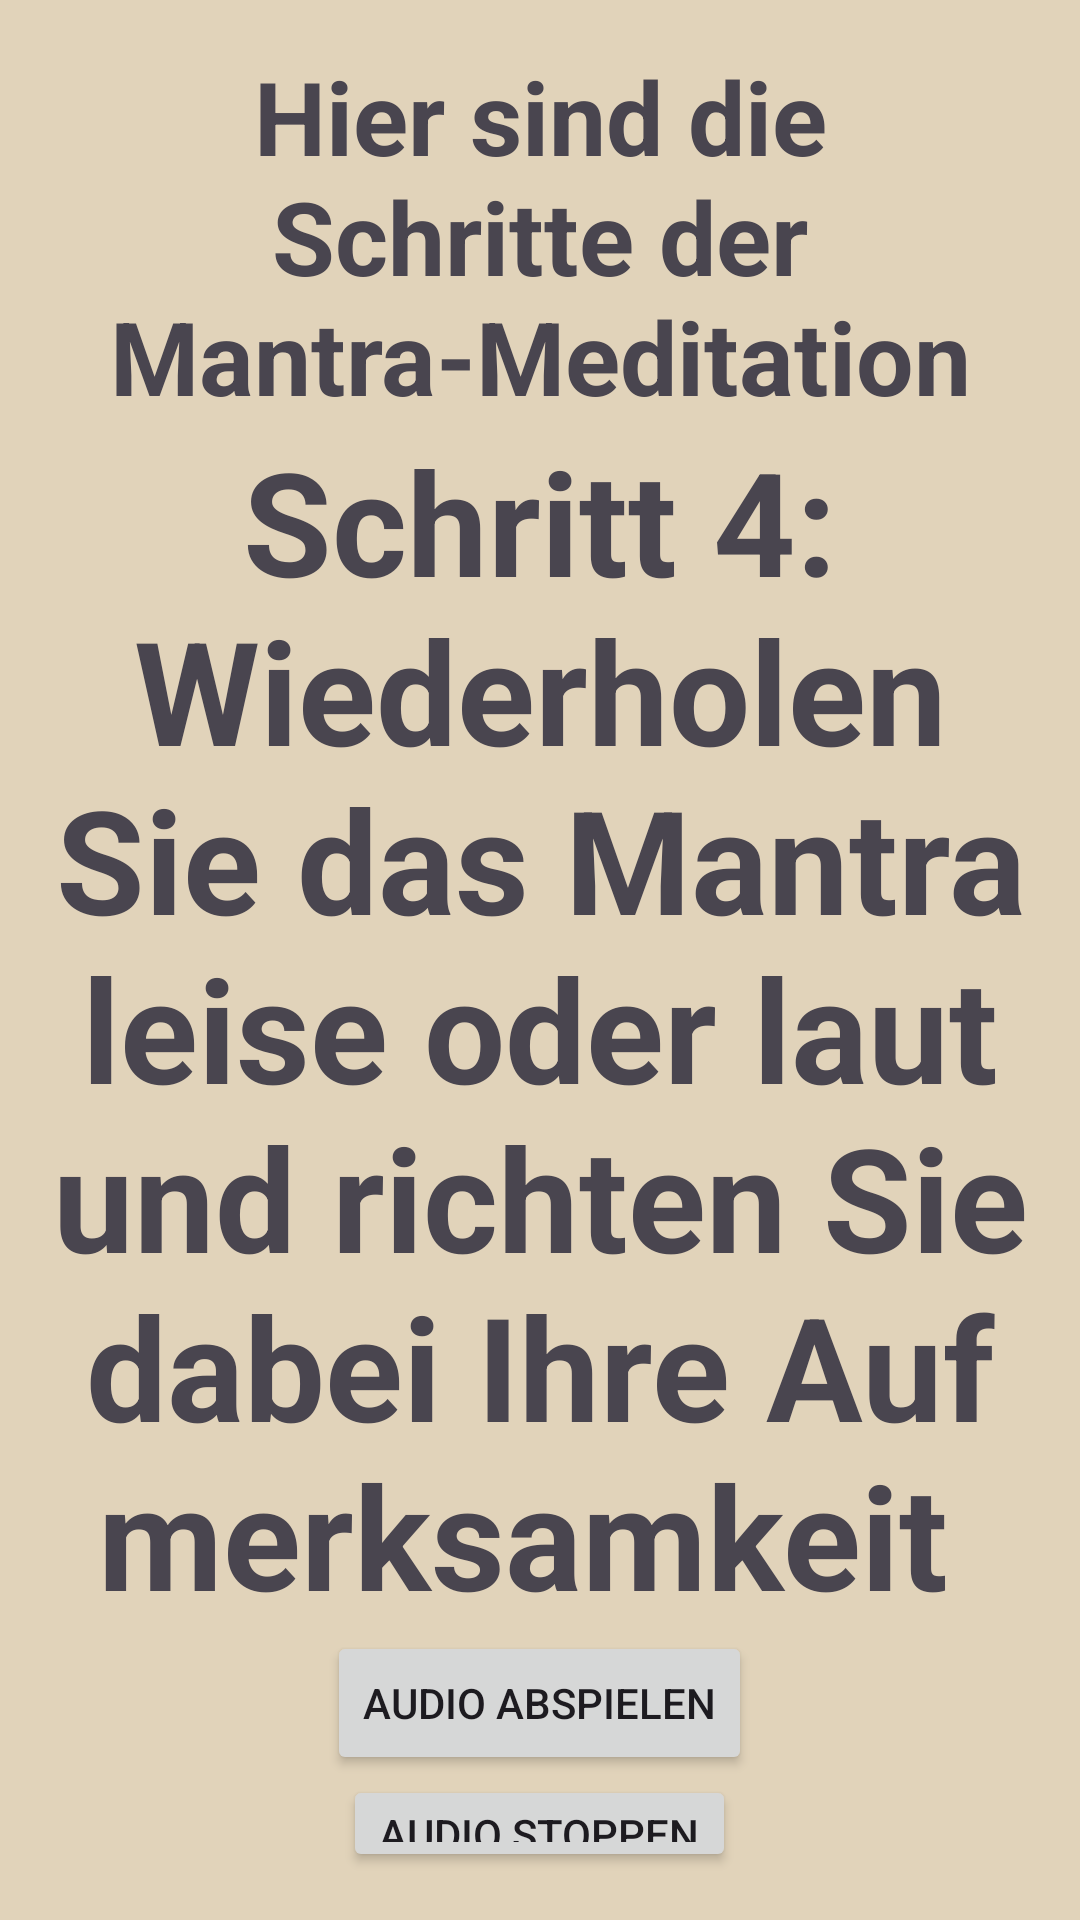

Produce the Android XML layout that renders to this screen, including the resource entries it uses.
<!-- AndroidManifest.xml: application theme Theme.BeMind -->
<!-- res/layout/activity_main29.xml -->
<?xml version="1.0" encoding="utf-8"?>
<LinearLayout xmlns:android="http://schemas.android.com/apk/res/android"
    android:layout_width="match_parent"
    android:layout_height="match_parent"
    android:orientation="vertical"
    android:gravity="center"
    android:padding="16dp"
    android:background="#E1D3BA">

    
    <TextView
        android:id="@+id/title"
        android:layout_width="wrap_content"
        android:layout_height="wrap_content"
        android:layout_gravity="center"
        android:gravity="center"
        android:text="Hier sind die Schritte der Mantra-Meditation"
        android:textSize="34sp"
        android:textStyle="bold" />

    
    <TextView
        android:id="@+id/step_text"
        android:layout_width="wrap_content"
        android:layout_height="wrap_content"
        android:layout_gravity="center"
        android:gravity="center"
        android:text="Schritt 4: Wiederholen Sie das Mantra leise oder laut und richten Sie dabei Ihre Aufmerksamkeit "
        android:textSize="48sp"
        android:textStyle="bold" />

    <Button
        android:id="@+id/audioButtonm4"
        android:layout_width="wrap_content"
        android:layout_height="wrap_content"
        android:text="Audio Abspielen"/>

    <Button
        android:id="@+id/stopm4"
        android:layout_width="wrap_content"
        android:layout_height="wrap_content"
        android:text="Audio Stoppen"/>

    
    <Button
        android:id="@+id/backButtonm4"
        android:layout_width="wrap_content"
        android:layout_height="wrap_content"
        android:text="Zurück"/>

</LinearLayout>
<!-- resources referenced by this layout -->
<resources>
  <style name="Theme.BeMind" parent="Base.Theme.BeMind" />
  <style name="Base.Theme.BeMind" parent="Theme.Material3.DayNight.NoActionBar">
          
          
      </style>
</resources>
